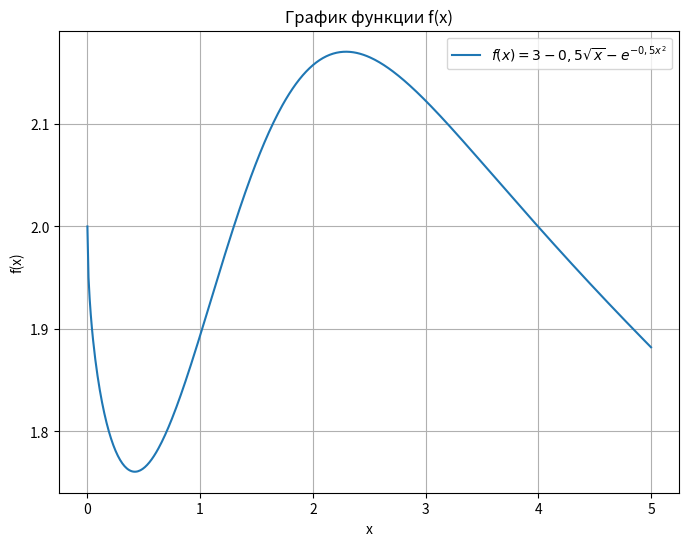

Write Python code to recreate this figure.
import math
import matplotlib.pyplot as plt

# Определение функции
def f(x):
    return 3-0.5*x**0.5-math.exp(-0.5*x**2)
# Создание списка значений x
x_values = [i/100 for i in range(0, 501)]  # Генерация значений от 0 до 5 с шагом 0.01

# Вычисление значений функции
y_values = [f(x) for x in x_values]

# Построение графика
plt.figure(figsize=(8, 6))
plt.plot(x_values, y_values, label='$f(x) = 3-0,5\sqrt{x}-e^{-0,5x^2}$')
plt.xlabel('x')
plt.ylabel('f(x)')
plt.grid(True)
plt.legend()
plt.title('График функции f(x)')
plt.show()


# Определение производной функции f(x)
def f_prime(x):
    return (math.exp(-(x**2)/2)*(4*x**(3/2)-math.exp((x**2)/2)))/(4*(x**0.5))

# Определение второй производной функции f(x)
def f_double_prime(x):
    return (math.exp(-(x**2)/2)*((x**0.5)*math.exp((x**2)/2)-8*x**4+8*x**2))/(8*x**2)
# Определение метода Ньютона для вычисления корня
def newton_method(f, f_prime, x_0, epsilon, max_iterations=1000):
    x_prev = x_0
    for _ in range(max_iterations):
        x_next = x_prev - f(x_prev) / f_prime(x_prev)
        if abs(x_next - x_prev) < epsilon:
            return x_next
        x_prev = x_next
    return None
# Локализация интервала и начального приближения
a = 1
b = 2
x_0 = (a + b) / 2
# Проверка условий
if f(a) * f(b) < 0 and f_double_prime(x_0) != 0 and f_prime(x_0) != 0 and f(x_0) * f_double_prime(x_0) > 0:
# Вычисление корня методом Ньютона
    root = newton_method(f, f_prime, x_0, epsilon=0.01)
    print("корень приблизительно равен", root)
    # Проверка 
    print(f(root))
else:
   print("Условия для применения метода Ньютона не выполняются.")


